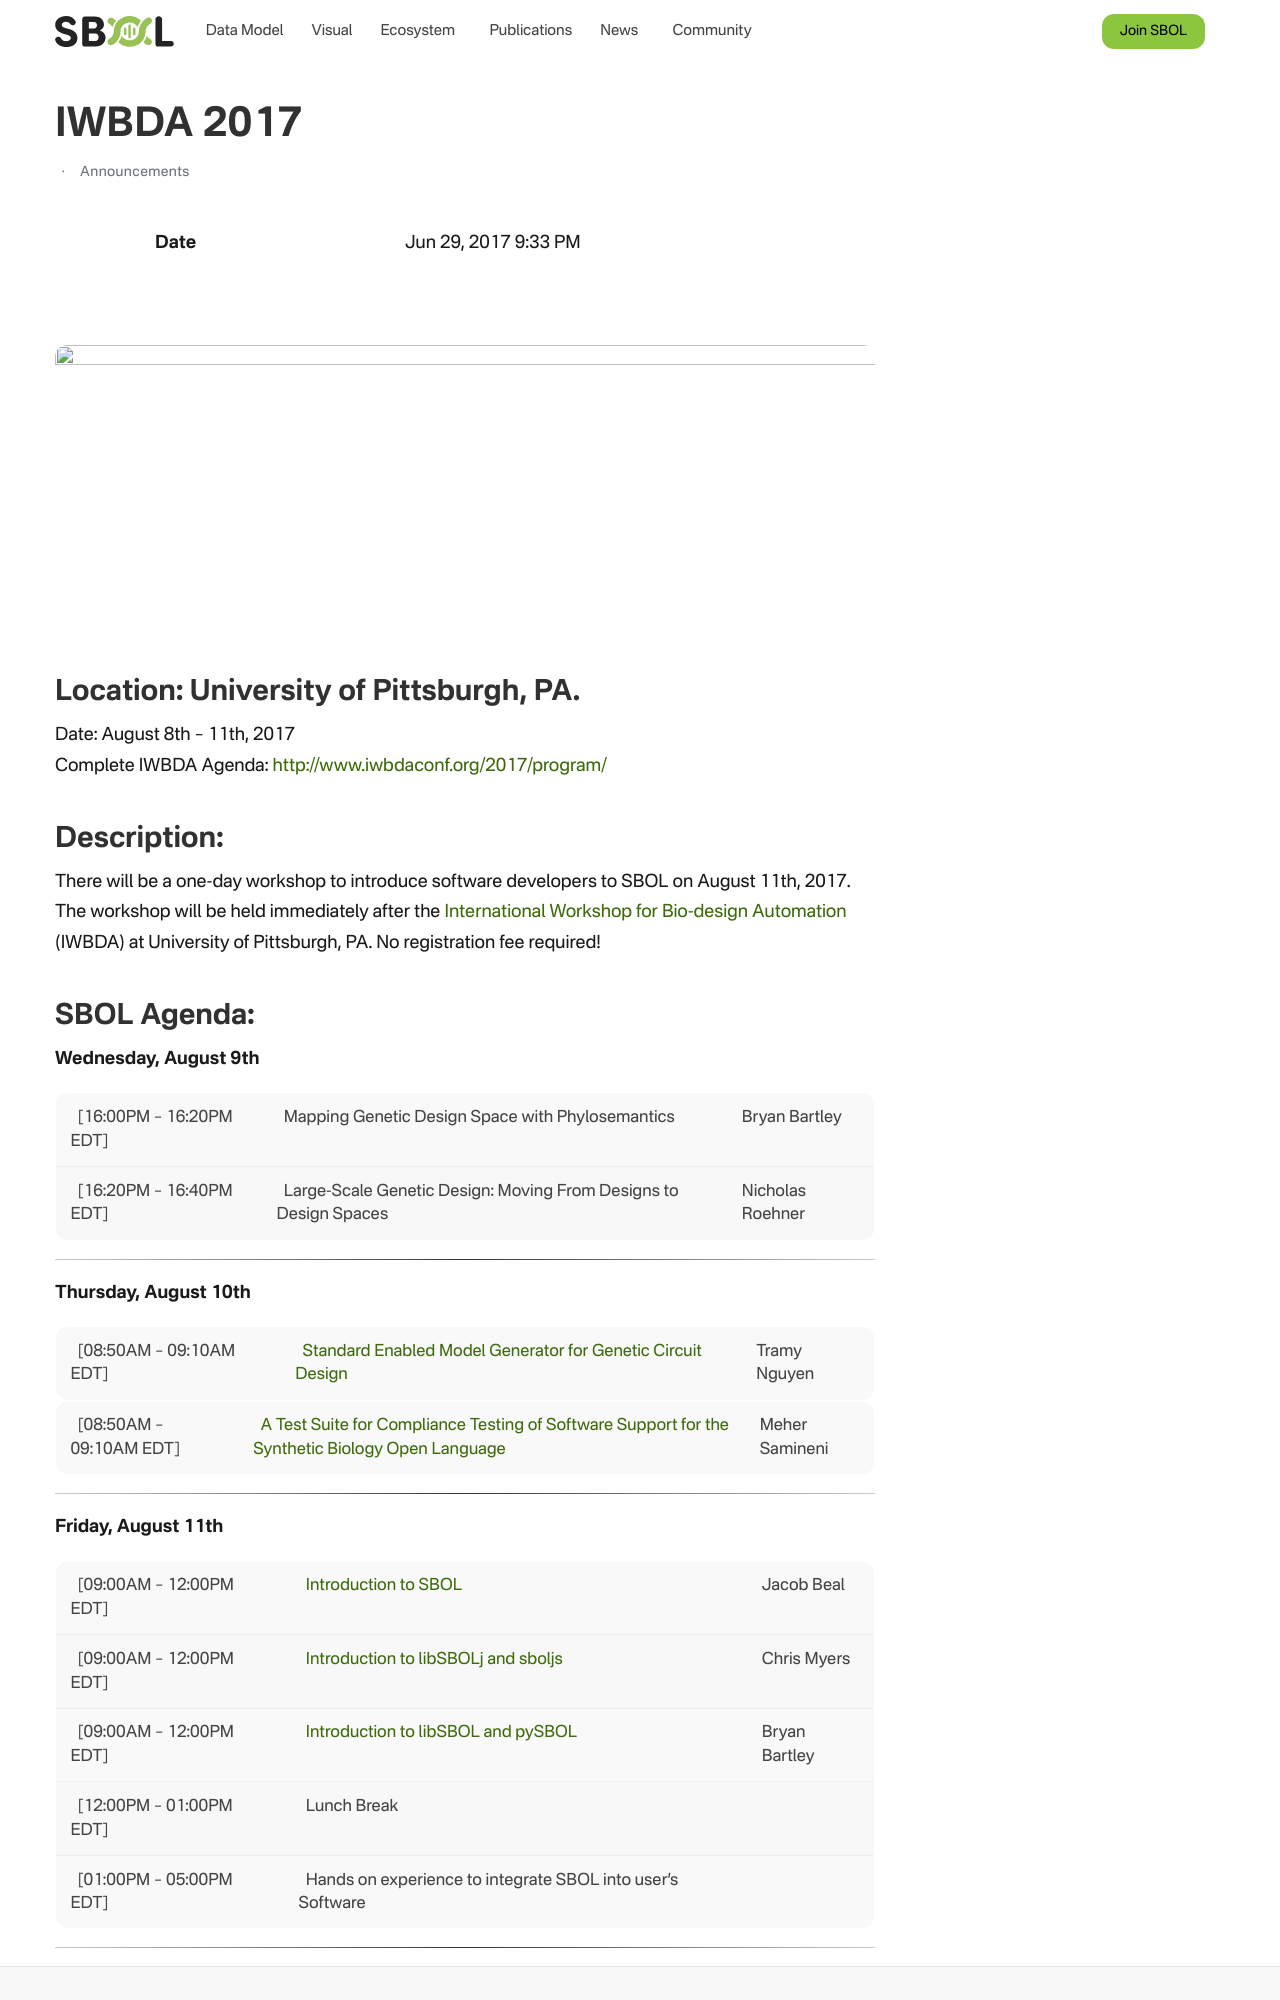

repository: SynBioDex/SbolStandardWebsite · page: event/2017/iwbda/index.html · generator: jekyll

---
id: 2319
title: IWBDA 2017
date: 2017-06-29T21:33:38+00:00
author: Tramy Nguyen
layout: post
guid: http://aries.ncl.ac.uk/sbol/?p=2319
permalink: /iwbda2017/
categories:
  - Announcements
---
<img src="https://www.iwbdaconf.org/2017/images/iwbda2017_small.png" alt="" width="1200" height="424" class="alignnone size-full wp-image-2320" />

## Location: University of Pittsburgh, PA.  
Date: August 8th – 11th, 2017  
Complete IWBDA Agenda: <http://www.iwbdaconf.org/2017/program/>  


## Description:

There will be a one-day workshop to introduce software developers to SBOL on August 11th, 2017. The workshop will be held immediately after the [International Workshop for Bio-design Automation](http://www.iwbdaconf.org/2017/#content) (IWBDA) at University of Pittsburgh, PA. No registration fee required!
